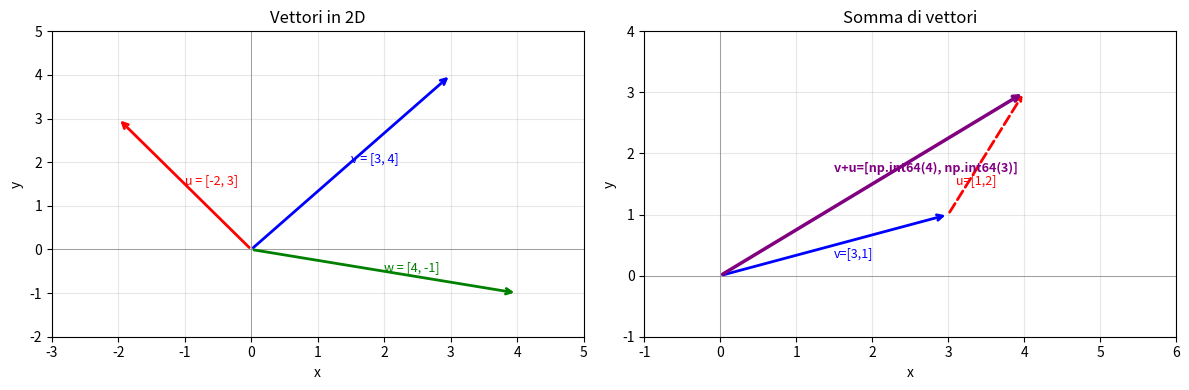
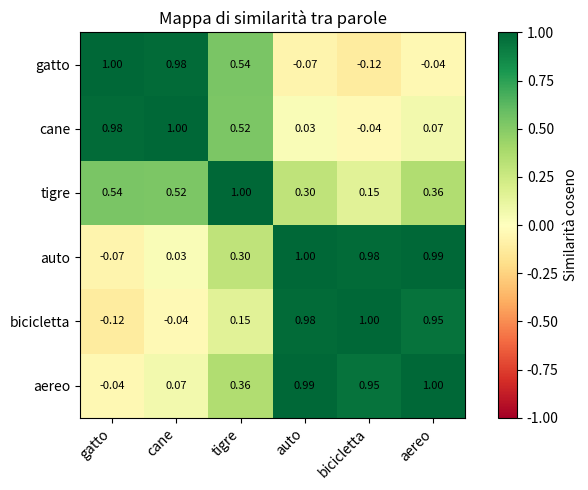

Python code for these plots, in order:
import subprocess, sys
for pkg in ['numpy', 'matplotlib']:
    try:
        __import__(pkg)
        print(f"{pkg}: già installato")
    except ImportError:
        subprocess.run([sys.executable, "-m", "pip", "install", pkg], check=True)
        print(f"{pkg}: installato")

import numpy as np
import matplotlib.pyplot as plt
import matplotlib.patches as mpatches

print(f"Versione NumPy: {np.__version__}")

# ── Creare array ─────────────────────────────────────────────
a = np.array([1, 2, 3, 4, 5])
b = np.array([10, 20, 30, 40, 50])

print("Array a:", a)
print("Tipo:   ", type(a))
print("dtype:  ", a.dtype)
print("shape:  ", a.shape)

print("\n── Operazioni vettorizzate (senza cicli) ──")
print("a + b  =", a + b)      # somma elemento per elemento
print("a * 3  =", a * 3)      # scalare
print("a ** 2 =", a ** 2)     # potenza
print("a > 3  =", a > 3)      # confronto booleano

print("\n── vs liste Python (richiedono cicli) ──")
lista = [1, 2, 3, 4, 5]
# lista * 3 → ripete la lista, non moltiplica ogni elemento
print("lista * 3 =", lista * 3)   # ← NON è ciò che vogliamo in matematica
print("array * 3 =", a * 3)       # ← questo SÌ è corretto

fig, axes = plt.subplots(1, 2, figsize=(12, 4))

# Sinistra: vettori in 2D
ax = axes[0]
vectores = {
    "v = [3, 4]": ([3, 4], "blue"),
    "u = [-2, 3]": ([-2, 3], "red"),
    "w = [4, -1]": ([4, -1], "green"),
}
for nombre, (vec, color) in vectores.items():
    ax.annotate("", xy=(vec[0], vec[1]), xytext=(0, 0),
                arrowprops=dict(arrowstyle="->", color=color, lw=2))
    ax.text(vec[0]*0.5, vec[1]*0.5, nombre, color=color, fontsize=9)

ax.set_xlim(-3, 5); ax.set_ylim(-2, 5)
ax.axhline(0, color='gray', lw=0.5); ax.axvline(0, color='gray', lw=0.5)
ax.grid(True, alpha=0.3); ax.set_title("Vettori in 2D")
ax.set_xlabel("x"); ax.set_ylabel("y")

# Destra: somma di vettori
ax2 = axes[1]
v = np.array([3, 1])
u = np.array([1, 2])
suma = v + u

ax2.annotate("", xy=v, xytext=(0,0), arrowprops=dict(arrowstyle="->", color="blue", lw=2))
ax2.annotate("", xy=suma, xytext=v, arrowprops=dict(arrowstyle="->", color="red", lw=2, linestyle="dashed"))
ax2.annotate("", xy=suma, xytext=(0,0), arrowprops=dict(arrowstyle="->", color="purple", lw=2.5))
ax2.text(v[0]/2, v[1]/2-0.2, "v=[3,1]", color="blue", fontsize=9)
ax2.text(v[0]+0.1, v[1]+0.5, "u=[1,2]", color="red", fontsize=9)
ax2.text(suma[0]/2-0.5, suma[1]/2+0.2, f"v+u={list(suma)}", color="purple", fontsize=9, fontweight="bold")

ax2.set_xlim(-1, 6); ax2.set_ylim(-1, 4)
ax2.axhline(0, color='gray', lw=0.5); ax2.axvline(0, color='gray', lw=0.5)
ax2.grid(True, alpha=0.3); ax2.set_title("Somma di vettori")
ax2.set_xlabel("x"); ax2.set_ylabel("y")

plt.tight_layout()
plt.show()

v = np.array([3, 4])

# Magnitudine manuale
magnitud_manual = np.sqrt(np.sum(v ** 2))

# Magnitudine con NumPy
magnitud_numpy = np.linalg.norm(v)

print(f"Vettore:            {v}")
print(f"Magnitudine (manuale): {magnitud_manual}")
print(f"Magnitudine (numpy):   {magnitud_numpy}")

# Vettore unitario (normalizzare)
v_unitario = v / np.linalg.norm(v)
print(f"\nVettore unitario: {v_unitario}")
print(f"‖v̂‖ = {np.linalg.norm(v_unitario):.6f}  (deve essere 1)")

# Diversi vettori con magnitudine diversa, stessa direzione
print("\n── Stessa direzione, magnitudine diversa ──")
for escalar in [0.5, 1, 2, 5]:
    w = v * escalar
    w_u = w / np.linalg.norm(w)
    print(f"  {escalar}×v = {w}  → ‖w‖={np.linalg.norm(w):.1f}  → v̂={np.round(w_u, 4)}")

print("→ Il vettore unitario è sempre lo stesso anche se la magnitudine cambia")

v = np.array([1, 2, 3])
u = np.array([4, 5, 6])

print("=== Operazioni di base ===")
print(f"v = {v}")
print(f"u = {u}")
print(f"v + u  = {v + u}     ← somma elemento per elemento")
print(f"v - u  = {v - u}     ← sottrazione")
print(f"3 × v  = {3 * v}     ← prodotto per scalare")
print(f"v × u  = {v * u}    ← prodotto elemento per elemento (NON è il prodotto scalare)")

print("\n=== Proprietà ===")
print(f"v + u == u + v:   {np.array_equal(v + u, u + v)}  (commutativa)")
w = np.array([1, 0, -1])
print(f"(v+u)+w == v+(u+w): {np.array_equal((v+u)+w, v+(u+w))}  (associativa)")

print("\n=== Funzioni di aggregazione ===")
print(f"np.sum(v)  = {np.sum(v)}")
print(f"np.mean(v) = {np.mean(v)}")
print(f"np.max(v)  = {np.max(v)}")
print(f"np.min(v)  = {np.min(v)}")

v = np.array([1, 2, 3])
u = np.array([4, 5, 6])

# Tre modi per calcolare il prodotto scalare
dot_manual = sum(vi * ui for vi, ui in zip(v, u))
dot_numpy1 = np.dot(v, u)
dot_numpy2 = v @ u          # operatore @ (Python 3.5+)

print(f"v = {v}")
print(f"u = {u}")
print(f"v · u (manuale) = {1*4} + {2*5} + {3*6} = {dot_manual}")
print(f"v · u (np.dot)  = {dot_numpy1}")
print(f"v · u (op. @)   = {dot_numpy2}")

# Verifica con la formula dell'angolo
cos_theta = dot_numpy1 / (np.linalg.norm(v) * np.linalg.norm(u))
theta_rad = np.arccos(cos_theta)
theta_grados = np.degrees(theta_rad)
print(f"\nAngolo tra v e u: {theta_grados:.2f}°")

# Casi speciali
print("\n── Casi speciali ──")
a = np.array([1, 0])
b_paralelo    = np.array([3, 0])  # stessa direzione
b_perpendic   = np.array([0, 2])  # perpendicolare
b_opuesto     = np.array([-2, 0]) # direzione opposta

for nombre, b in [("parallelo", b_paralelo), ("perpendicolare", b_perpendic), ("opposto", b_opuesto)]:
    print(f"  a={a} · b_{nombre}={b}: dot={np.dot(a,b)}, angolo={np.degrees(np.arccos(np.clip(np.dot(a/np.linalg.norm(a), b/np.linalg.norm(b)), -1, 1))):.0f}°")

def similitud_coseno(v, u):
    return np.dot(v, u) / (np.linalg.norm(v) * np.linalg.norm(u))


# Simuliamo embedding di parole (in realtà sono vettori di 768+ dimensioni)
# Usiamo 4 dimensioni perché sia comprensibile
# Dimensioni: [animale, domestico, meccanico, veloce]
embeddings = {
    "gatto":     np.array([0.9,  0.8, -0.1,  0.3]),
    "cane":      np.array([0.8,  0.9, -0.1,  0.5]),
    "tigre":     np.array([0.9, -0.3, -0.1,  0.7]),
    "auto":      np.array([-0.1, -0.2,  0.9,  0.8]),
    "bicicletta":np.array([-0.1, -0.1,  0.7,  0.4]),
    "aereo":     np.array([-0.1, -0.2,  0.8,  0.9]),
}

print("Similarità coseno tra parole:")
print(f"{'Coppia':<25} {'Similarità':>10} {'Interpretazione'}")
print("-" * 60)

pares = [
    ("gatto",     "cane"),
    ("gatto",     "tigre"),
    ("gatto",     "auto"),
    ("auto",      "bicicletta"),
    ("auto",      "aereo"),
    ("gatto",     "gatto"),
]
for p1, p2 in pares:
    sim = similitud_coseno(embeddings[p1], embeddings[p2])
    if sim > 0.9:
        interp = "molto simili"
    elif sim > 0.6:
        interp = "correlate"
    elif sim > 0.2:
        interp = "un po' correlate"
    else:
        interp = "nessuna relazione"
    print(f"  {p1} ↔ {p2:<12} {sim:>8.4f}   {interp}")

# Visualizzazione della mappa di similarità
palabras = list(embeddings.keys())
n = len(palabras)
matriz_sim = np.zeros((n, n))
for i, p1 in enumerate(palabras):
    for j, p2 in enumerate(palabras):
        matriz_sim[i, j] = similitud_coseno(embeddings[p1], embeddings[p2])

fig, ax = plt.subplots(figsize=(7, 5))
im = ax.imshow(matriz_sim, cmap="RdYlGn", vmin=-1, vmax=1)
ax.set_xticks(range(n)); ax.set_yticks(range(n))
ax.set_xticklabels(palabras, rotation=45, ha="right")
ax.set_yticklabels(palabras)
for i in range(n):
    for j in range(n):
        ax.text(j, i, f"{matriz_sim[i,j]:.2f}", ha="center", va="center", fontsize=8)
plt.colorbar(im, ax=ax, label="Similarità coseno")
ax.set_title("Mappa di similarità tra parole")
plt.tight_layout()
plt.show()

# ✏️ IL TUO CODICE QUI
import numpy as np
v = np.array([3, -4, 0, 5])
u = np.array([1, 2, -3, 4])


# ✏️ IL TUO CODICE QUI


# ✏️ IL TUO CODICE QUI


# ✏️ IL TUO CODICE QUI


# ✏️ IL TUO CODICE QUI
